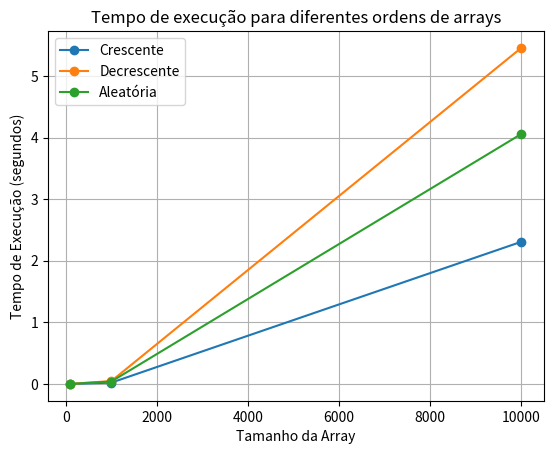

Write the Python code that produced this figure.
import time
import random
import matplotlib.pyplot as plt

def bubbleSort(v):
    comparacoes = 0
    movimentos = 0
    for i in range(len(v) - 1):
        for j in range(0, len(v) - 1 - i):
            comparacoes += 1
            if v[j] > v[j + 1]:
                aux = v[j]
                v[j] = v[j + 1]
                v[j + 1] = aux
                movimentos += 1
    return comparacoes, movimentos

def medir_tempo(array):
    tempo_inicial = time.time()
    comparacoes, movimentos = bubbleSort(array)
    tempo_final = time.time()
    return tempo_final - tempo_inicial, comparacoes, movimentos

def plotar_grafico(tamanhos, times, title, legendas):
    for i in range(len(times)):
        plt.plot(tamanhos, times[i], marker='o', label=legendas[i])
    plt.title(title)
    plt.xlabel('Tamanho da Array')
    plt.ylabel('Tempo de Execução (segundos)')
    plt.grid(True)
    plt.legend()

tamanhos = [100, 1000, 10000]
ordens = [[], [], []]
legendas = ['Crescente', 'Decrescente', 'Aleatória']

for size in tamanhos:
    array_cresc = list(range(size))
    array_decresc = list(range(size, 0, -1))
    array_random = random.sample(range(size * 10), size)

    tempo_asc, _, _ = medir_tempo(array_cresc)
    tempo_desc, _, _ = medir_tempo(array_decresc)
    tempo_rand, _, _ = medir_tempo(array_random)

    ordens[0].append(tempo_asc)
    ordens[1].append(tempo_desc)
    ordens[2].append(tempo_rand)

plotar_grafico(tamanhos, ordens, 'Tempo de execução para diferentes ordens de arrays', legendas)

plt.show()
